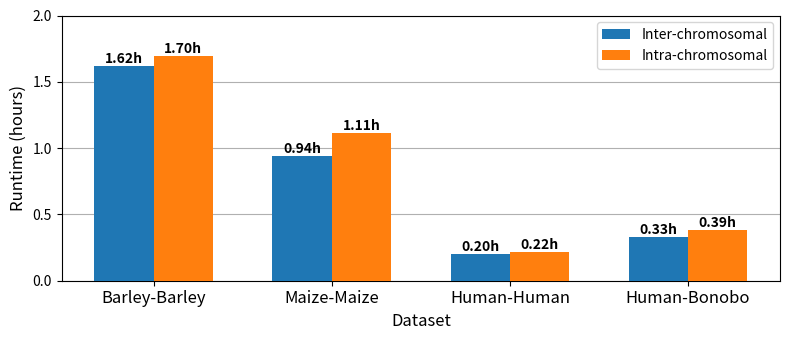

Python code for this plot:
#!/usr/bin/env python3
import numpy as np
import matplotlib.pyplot as plt

# Data
datasets = ['Barley-Barley', 'Maize-Maize', 'Human-Human', 'Human-Bonobo']
methods = ['Inter-chromosomal', 'Intra-chromosomal']
runtimes = [
    [5841.102, 6110.632],  # Barley-Barley
    [3380.453, 4006.088],  # Maize-Maize
    [727.938, 790.252],    # Human-Human
    [1174.683, 1386.812]   # Human-Bonobo
]

# Convert runtime in seconds to hours
def convert_to_hours(runtime_in_sec):
    return runtime_in_sec / 3600

# Plot settings
x = np.arange(len(methods))  # Label locations for methods
width = 0.35  # Width of the bars
gap = 0.15    # Gap between datasets

# Create the figure and axis
fig, ax = plt.subplots(figsize=(8, 3.5))

# Iterate through datasets and plot two bars (one for each method) with gaps between groups
bar_width = 0.4
gap = 1.2
bar_positions = []

# Generate bar positions for each dataset with a gap between them
for i in range(len(datasets)):
    pos = np.array([i * gap, i * gap + bar_width])
    bar_positions.append(pos)

# Plot bars and add text for runtime in hours on top of each bar
for i, (dataset_runtime, dataset_name) in enumerate(zip(runtimes, datasets)):
    # Convert to hours
    hours_runtime = [convert_to_hours(rt) for rt in dataset_runtime]
    
    # Plot bars for each method for the dataset and add legend only for the first dataset
    if i == 0:  # Add legend only for the first dataset
        bars = ax.bar(bar_positions[i], hours_runtime, bar_width, 
                      color=['tab:blue', 'tab:orange'], 
                      label=['Inter-chromosomal', 'Intra-chromosomal'], zorder=3)
    else:
        bars = ax.bar(bar_positions[i], hours_runtime, bar_width, color=['tab:blue', 'tab:orange'], zorder=3)
    
    # Add text on top of each bar
    for j, bar in enumerate(bars):
        height = bar.get_height()
        ax.text(bar.get_x() + bar.get_width() / 2., height, f'{height:.2f}h', ha='center', va='bottom', fontsize=10, fontweight='bold')

# Set xticks and labels for methods for each dataset
x_ticks = [(pos[0] + pos[1]) / 2 for pos in bar_positions]
ax.set_xticks(x_ticks)
ax.set_xticklabels(datasets, fontsize=12)

# set y ticks
ax.set_yticks(np.arange(0, 2.1, 0.5))

# Set axis labels and grid
ax.set_xlabel('Dataset', fontsize=12)
ax.set_ylabel('Runtime (hours)', fontsize=12)
ax.grid(axis='y')

# Adjust the legend to the upper left
ax.legend(loc='upper right', fontsize=10)

# Shorten the height of the plot
ax.set_ylim([0, 2.0])  # Adjusted y-axis to reduce height

# Display the plot
plt.tight_layout()
plt.savefig('inter_intra.pdf', format='pdf', dpi=1200)